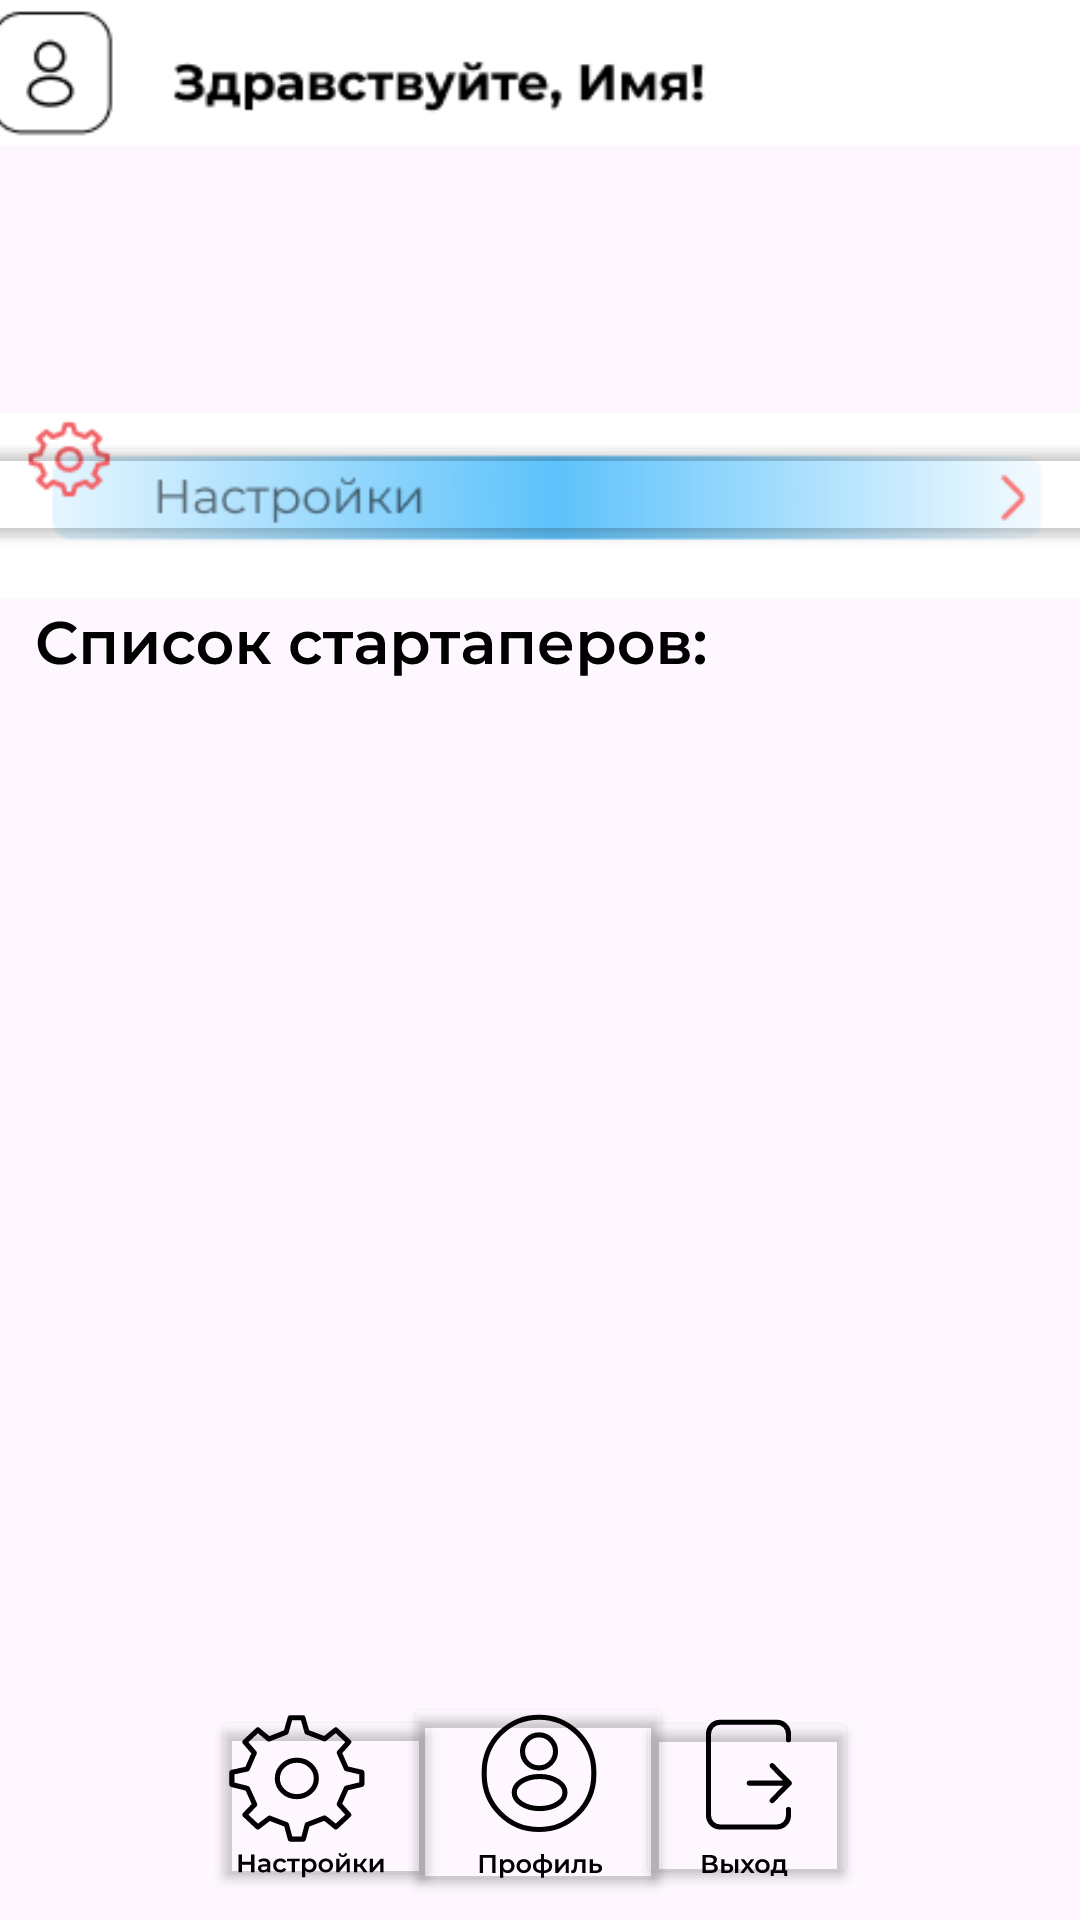

Layout XML and referenced resources for this Android screen:
<!-- AndroidManifest.xml: application theme Theme.Xct -->
<!-- res/layout/activity_main6.xml -->
<?xml version="1.0" encoding="utf-8"?>
<androidx.constraintlayout.widget.ConstraintLayout xmlns:android="http://schemas.android.com/apk/res/android"
    xmlns:app="http://schemas.android.com/apk/res-auto"
    xmlns:tools="http://schemas.android.com/tools"
    android:layout_width="match_parent"
    android:layout_height="match_parent"
    tools:context=".MainActivity6">


    <ImageView
        android:id="@+id/imageView"
        android:layout_width="426dp"
        android:layout_height="164dp"
        android:layout_marginBottom="592dp"
        android:src="@drawable/header2222"
        app:layout_constraintBottom_toBottomOf="parent"
        app:layout_constraintEnd_toEndOf="parent"
        app:layout_constraintHorizontal_bias="0.533"
        app:layout_constraintStart_toStartOf="parent" />

    <ImageView
        android:id="@+id/menu"
        android:layout_width="250dp"
        android:layout_height="57dp"
        android:src="@drawable/menu"

        app:layout_constraintBottom_toBottomOf="parent"
        app:layout_constraintEnd_toEndOf="parent"
        app:layout_constraintHorizontal_bias="0.496"
        app:layout_constraintStart_toStartOf="parent"
        app:layout_constraintTop_toTopOf="parent"
        app:layout_constraintVertical_bias="0.976" />

    <ImageView
        android:id="@+id/imageView10"
        android:layout_width="wrap_content"
        android:layout_height="wrap_content"
        android:src="@drawable/settingslktk"
        app:layout_constraintBottom_toBottomOf="parent"
        app:layout_constraintEnd_toEndOf="parent"
        app:layout_constraintHorizontal_bias="0.0"
        app:layout_constraintStart_toStartOf="parent"
        app:layout_constraintTop_toTopOf="parent"
        app:layout_constraintVertical_bias="0.231" />

    <ImageView
        android:id="@+id/imageView11"
        android:layout_width="wrap_content"
        android:layout_height="wrap_content"
        android:src="@drawable/liststup"
        app:layout_constraintBottom_toBottomOf="parent"
        app:layout_constraintEnd_toEndOf="parent"
        app:layout_constraintHorizontal_bias="0.085"
        app:layout_constraintStart_toStartOf="parent"
        app:layout_constraintTop_toTopOf="parent"
        app:layout_constraintVertical_bias="0.332" />

    <ListView
        android:id="@+id/list"
        android:layout_width="400dp"
        android:layout_height="378dp"
        app:layout_constraintBottom_toBottomOf="parent"
        app:layout_constraintEnd_toEndOf="parent"
        app:layout_constraintHorizontal_bias="0.454"
        app:layout_constraintStart_toStartOf="parent"
        app:layout_constraintTop_toTopOf="parent"
        app:layout_constraintVertical_bias="0.756" />

    <Button
        android:id="@+id/btn_lkst"
        android:layout_width="90dp"
        android:layout_height="68dp"
        android:backgroundTint="#00FFFFFF"
        android:text=""
        app:layout_constraintBottom_toBottomOf="parent"
        app:layout_constraintEnd_toEndOf="parent"
        app:layout_constraintHorizontal_bias="0.498"
        app:layout_constraintStart_toStartOf="parent"
        app:layout_constraintTop_toTopOf="parent"
        app:layout_constraintVertical_bias="0.986" />

    <Button
        android:id="@+id/btn_au"
        android:layout_width="74dp"
        android:layout_height="61dp"
        android:backgroundTint="#00FFFFFF"
        android:text=""
        app:layout_constraintBottom_toBottomOf="parent"
        app:layout_constraintEnd_toEndOf="parent"
        app:layout_constraintHorizontal_bias="0.741"
        app:layout_constraintStart_toStartOf="parent"
        app:layout_constraintTop_toTopOf="parent"
        app:layout_constraintVertical_bias="0.982" />

    <Button
        android:id="@+id/settings_menu"
        android:layout_width="77dp"
        android:layout_height="62dp"
        android:backgroundTint="#00FFFFFF"
        android:text=""
        app:layout_constraintBottom_toBottomOf="parent"
        app:layout_constraintEnd_toEndOf="parent"
        app:layout_constraintHorizontal_bias="0.248"
        app:layout_constraintStart_toStartOf="parent"
        app:layout_constraintTop_toTopOf="parent"
        app:layout_constraintVertical_bias="0.983" />

    <Button
        android:id="@+id/settings"
        android:layout_width="398dp"
        android:layout_height="41dp"
        android:backgroundTint="#00FFFFFF"
        android:text=""
        app:layout_constraintBottom_toBottomOf="parent"
        app:layout_constraintEnd_toEndOf="@+id/imageView10"
        app:layout_constraintHorizontal_bias="0.384"
        app:layout_constraintStart_toStartOf="parent"
        app:layout_constraintTop_toTopOf="parent"
        app:layout_constraintVertical_bias="0.24" />

</androidx.constraintlayout.widget.ConstraintLayout>
<!-- resources referenced by this layout -->
<resources>
  <!-- drawable header2222: png bitmap (drawable, 22958 bytes) -->
  <!-- drawable liststup: vector/xml drawable (drawable, 10677 chars, omitted) -->
  <!-- drawable menu: vector/xml drawable (drawable, 14368 chars, omitted) -->
  <!-- drawable settingslktk: png bitmap (drawable, 6733 bytes) -->
  <style name="Theme.Xct" parent="Base.Theme.Xct" />
  <style name="Base.Theme.Xct" parent="Theme.Material3.DayNight.NoActionBar">
          
          
      </style>
</resources>
